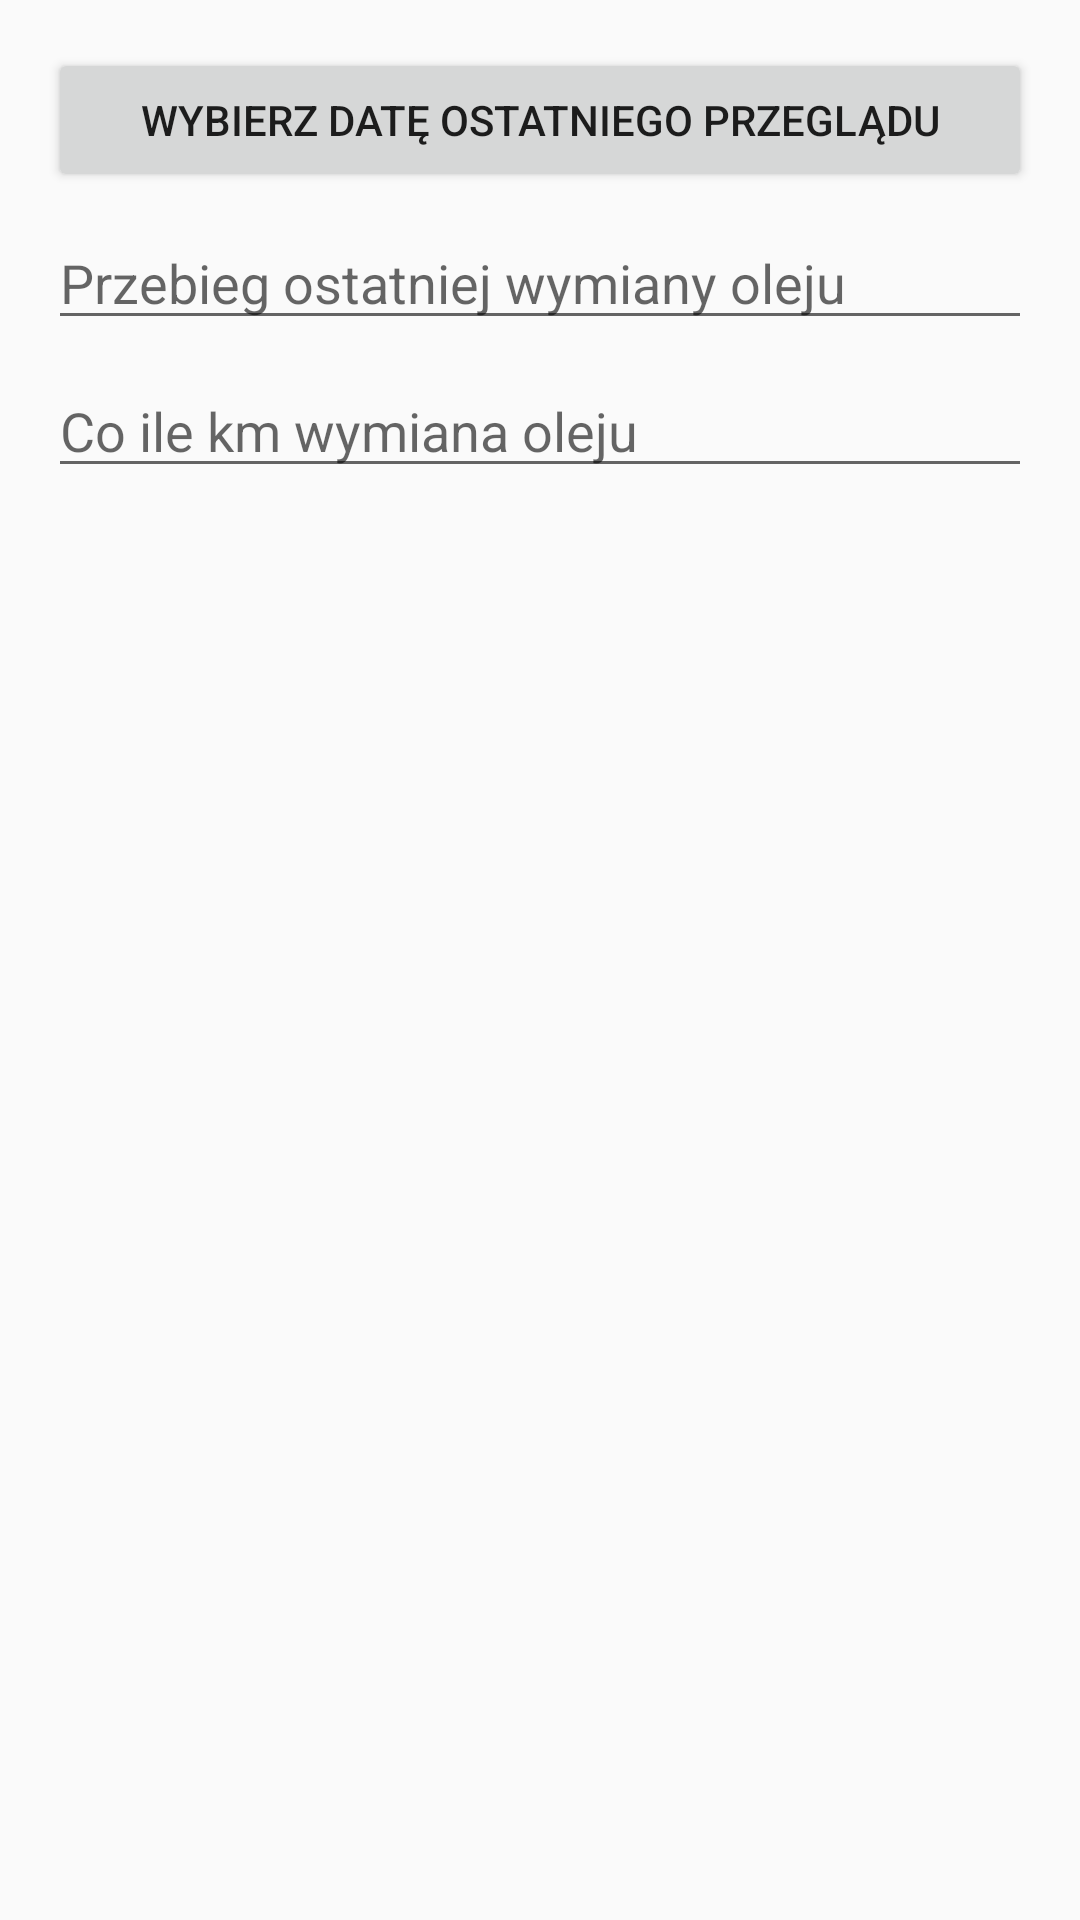

This screen was rendered from an Android layout file. Write that file and the resources it references.
<!-- AndroidManifest.xml: application theme Theme.AppCompat.Light.NoActionBar -->
<!-- res/layout/dialog_update_car.xml -->
<?xml version="1.0" encoding="utf-8"?>
<LinearLayout 
    xmlns:android="http://schemas.android.com/apk/res/android"
    android:orientation="vertical"
    android:padding="16dp"
    android:layout_width="match_parent"
    android:layout_height="wrap_content">

    <Button
        android:id="@+id/lastInspectionBtn"
        android:text="Wybierz datę ostatniego przeglądu"
        android:layout_width="match_parent"
        android:layout_height="wrap_content"
        android:layout_marginBottom="8dp"/>

    <EditText
        android:id="@+id/lastOilChangeKm"
        android:hint="Przebieg ostatniej wymiany oleju"
        android:inputType="numberDecimal"
        android:layout_width="match_parent"
        android:layout_height="wrap_content"
        android:layout_marginBottom="8dp"/>

    <EditText
        android:id="@+id/oilChangeIntervalKm"
        android:hint="Co ile km wymiana oleju"
        android:inputType="numberDecimal"
        android:layout_width="match_parent"
        android:layout_height="wrap_content"/>

</LinearLayout>
<!-- resources referenced by this layout -->
<resources>

</resources>
